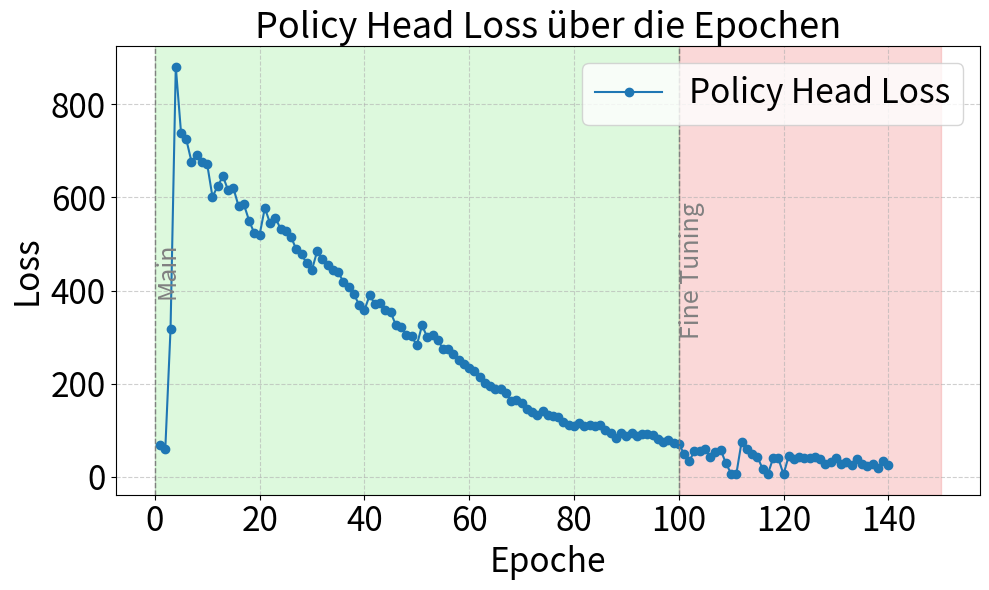
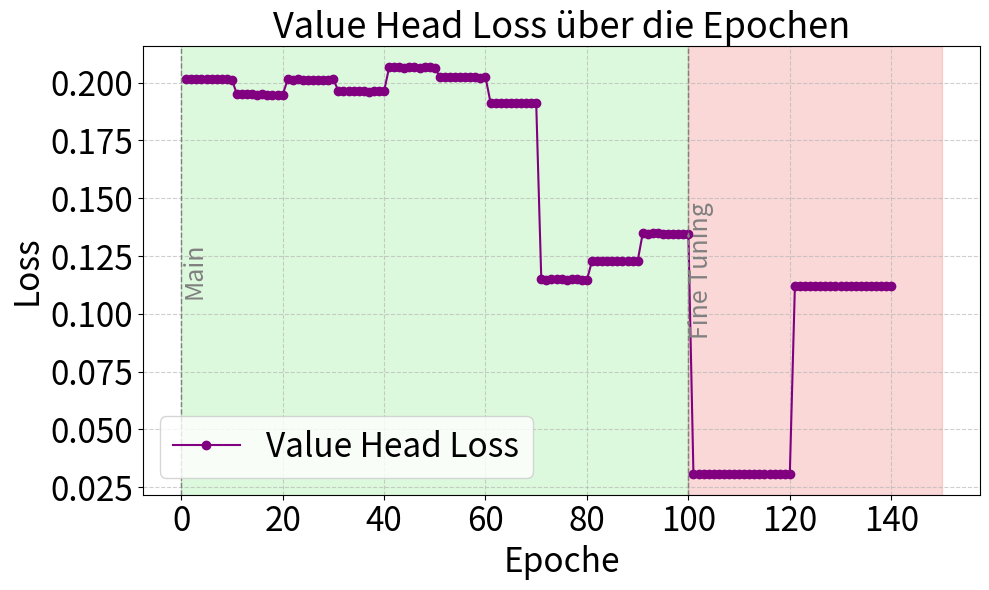

Python code for these plots, in order:
import matplotlib.pyplot as plt

loss_data = [
    # Training 1 (Warm-up):
    #{"policy_head_loss": 7.0405, "value_head_loss": 0.1040, "loss": 7.1446},
    #{"policy_head_loss": 4.7344, "value_head_loss": 0.1010, "loss": 4.8354},
    #{"policy_head_loss": 4.5000, "value_head_loss": 0.1006, "loss": 4.6006},
    #{"policy_head_loss": 4.6487, "value_head_loss": 0.1006, "loss": 4.7493},
    #{"policy_head_loss": 4.9121, "value_head_loss": 0.1007, "loss": 5.0128},
    # Training 2 (Warm-up):
    #{"policy_head_loss": 4.9230, "value_head_loss": 0.1980, "loss": 5.1210},
    #{"policy_head_loss": 4.1115, "value_head_loss": 0.1976, "loss": 4.3091},
    #{"policy_head_loss": 3.7440, "value_head_loss": 0.1975, "loss": 3.9415},
    #{"policy_head_loss": 3.7112, "value_head_loss": 0.1975, "loss": 3.9088},
    #{"policy_head_loss": 3.3303, "value_head_loss": 0.1975, "loss": 3.5278},
    # Training 3 (Warm-up):
    #{"policy_head_loss": 4.1875, "value_head_loss": 0.1437, "loss": 4.3312},
    #{"policy_head_loss": 3.5763, "value_head_loss": 0.1437, "loss": 3.7200},
    #{"policy_head_loss": 3.2409, "value_head_loss": 0.1437, "loss": 3.3846},
    #{"policy_head_loss": 2.9771, "value_head_loss": 0.1437, "loss": 3.1208},
    #{"policy_head_loss": 3.1077, "value_head_loss": 0.1436, "loss": 3.2514},
    # Training 4 (Warm-up):
    #{"policy_head_loss": 4.0512, "value_head_loss": 0.1818, "loss": 4.2330},
    #{"policy_head_loss": 3.4012, "value_head_loss": 0.1817, "loss": 3.5829},
    #{"policy_head_loss": 2.9978, "value_head_loss": 0.1817, "loss": 3.1794},
    #{"policy_head_loss": 2.6926, "value_head_loss": 0.1817, "loss": 2.8743},
    #{"policy_head_loss": 2.4299, "value_head_loss": 0.1817, "loss": 2.6116},
    # Training 5 (Warm-up):
    #{"policy_head_loss": 3.4508, "value_head_loss": 0.1742, "loss": 3.6251},
    #{"policy_head_loss": 2.9447, "value_head_loss": 0.1742, "loss": 3.1188},
    #{"policy_head_loss": 2.5990, "value_head_loss": 0.1742, "loss": 2.7732},
    #{"policy_head_loss": 2.2968, "value_head_loss": 0.1742, "loss": 2.4710},
    #{"policy_head_loss": 2.0501, "value_head_loss": 0.1742, "loss": 2.2242},

    # Training 1 (Main):
    {"policy_head_loss": 67.8038, "value_head_loss": 0.2016, "loss": 68.0053},
    {"policy_head_loss": 60.0083, "value_head_loss": 0.2016, "loss": 60.2098},
    {"policy_head_loss": 317.7239, "value_head_loss": 0.2017, "loss": 317.9258},
    {"policy_head_loss": 880.9358, "value_head_loss": 0.2015, "loss": 881.1365},
    {"policy_head_loss": 739.5477, "value_head_loss": 0.2017, "loss": 739.7493},
    {"policy_head_loss": 724.9418, "value_head_loss": 0.2016, "loss": 725.1432},
    {"policy_head_loss": 676.8655, "value_head_loss": 0.2016, "loss": 677.0674},
    {"policy_head_loss": 690.6332, "value_head_loss": 0.2016, "loss": 690.8348},
    {"policy_head_loss": 676.1977, "value_head_loss": 0.2018, "loss": 676.3999},
    {"policy_head_loss": 671.0361, "value_head_loss": 0.2012, "loss": 671.2375},
    # Training 2 (Main):
    {"policy_head_loss": 601.5579, "value_head_loss": 0.1950, "loss": 601.7527},
    {"policy_head_loss": 624.1627, "value_head_loss": 0.1949, "loss": 624.3575},
    {"policy_head_loss": 645.6597, "value_head_loss": 0.1951, "loss": 645.8546},
    {"policy_head_loss": 614.9797, "value_head_loss": 0.1950, "loss": 615.1744},
    {"policy_head_loss": 620.1898, "value_head_loss": 0.1948, "loss": 620.3846},
    {"policy_head_loss": 580.6428, "value_head_loss": 0.1950, "loss": 580.8375},
    {"policy_head_loss": 585.0971, "value_head_loss": 0.1948, "loss": 585.2917},
    {"policy_head_loss": 550.0498, "value_head_loss": 0.1948, "loss": 550.2445},
    {"policy_head_loss": 522.9457, "value_head_loss": 0.1947, "loss": 523.1408},
    {"policy_head_loss": 519.9294, "value_head_loss": 0.1947, "loss": 520.1243},
    # Training 3 (Main):
    {"policy_head_loss": 577.4250, "value_head_loss": 0.2014, "loss": 577.6266},
    {"policy_head_loss": 544.3767, "value_head_loss": 0.2013, "loss": 544.5783},
    {"policy_head_loss": 556.9100, "value_head_loss": 0.2016, "loss": 557.1113},
    {"policy_head_loss": 532.4692, "value_head_loss": 0.2012, "loss": 532.6705},
    {"policy_head_loss": 528.6878, "value_head_loss": 0.2013, "loss": 528.8889},
    {"policy_head_loss": 515.1212, "value_head_loss": 0.2013, "loss": 515.3225},
    {"policy_head_loss": 488.4434, "value_head_loss": 0.2012, "loss": 488.6449},
    {"policy_head_loss": 477.4789, "value_head_loss": 0.2013, "loss": 477.6803},
    {"policy_head_loss": 458.6414, "value_head_loss": 0.2012, "loss": 458.8423},
    {"policy_head_loss": 444.7288, "value_head_loss": 0.2015, "loss": 444.9302},
    # Training 4 (Main):
    {"policy_head_loss": 485.2839, "value_head_loss": 0.1964, "loss": 485.4801},
    {"policy_head_loss": 466.7669, "value_head_loss": 0.1963, "loss": 466.9638},
    {"policy_head_loss": 454.3549, "value_head_loss": 0.1964, "loss": 454.5514},
    {"policy_head_loss": 443.4609, "value_head_loss": 0.1964, "loss": 443.6574},
    {"policy_head_loss": 440.7303, "value_head_loss": 0.1965, "loss": 440.9266},
    {"policy_head_loss": 417.5954, "value_head_loss": 0.1963, "loss": 417.7919},
    {"policy_head_loss": 408.3515, "value_head_loss": 0.1961, "loss": 408.5476},
    {"policy_head_loss": 392.0862, "value_head_loss": 0.1963, "loss": 392.2828},
    {"policy_head_loss": 369.2449, "value_head_loss": 0.1963, "loss": 369.4414},
    {"policy_head_loss": 357.6480, "value_head_loss": 0.1963, "loss": 357.8441},
    # Training 5 (Main):
    {"policy_head_loss": 389.9279, "value_head_loss": 0.2066, "loss": 390.1349},
    {"policy_head_loss": 371.3614, "value_head_loss": 0.2067, "loss": 371.5681},
    {"policy_head_loss": 373.2598, "value_head_loss": 0.2067, "loss": 373.4667},
    {"policy_head_loss": 357.5609, "value_head_loss": 0.2065, "loss": 357.7670},
    {"policy_head_loss": 353.7310, "value_head_loss": 0.2066, "loss": 353.9374},
    {"policy_head_loss": 326.0812, "value_head_loss": 0.2066, "loss": 326.2877},
    {"policy_head_loss": 320.7809, "value_head_loss": 0.2064, "loss": 320.9875},
    {"policy_head_loss": 304.6947, "value_head_loss": 0.2066, "loss": 304.9014},
    {"policy_head_loss": 302.4235, "value_head_loss": 0.2069, "loss": 302.6302},
    {"policy_head_loss": 282.2320, "value_head_loss": 0.2064, "loss": 282.4386},
    # Training 6 (Main):
    {"policy_head_loss": 325.1394, "value_head_loss": 0.2025, "loss": 325.3422},
    {"policy_head_loss": 299.9349, "value_head_loss": 0.2025, "loss": 300.1375},
    {"policy_head_loss": 304.1692, "value_head_loss": 0.2023, "loss": 304.3719},
    {"policy_head_loss": 293.5392, "value_head_loss": 0.2025, "loss": 293.7417},
    {"policy_head_loss": 275.0337, "value_head_loss": 0.2024, "loss": 275.2359},
    {"policy_head_loss": 273.6742, "value_head_loss": 0.2025, "loss": 273.8768},
    {"policy_head_loss": 264.4348, "value_head_loss": 0.2025, "loss": 264.6374},
    {"policy_head_loss": 250.4412, "value_head_loss": 0.2024, "loss": 250.6436},
    {"policy_head_loss": 241.1968, "value_head_loss": 0.2022, "loss": 241.3991},
    {"policy_head_loss": 234.0853, "value_head_loss": 0.2024, "loss": 234.2877},
    # Training 7 (Main):
    {"policy_head_loss": 228.0964, "value_head_loss": 0.1913, "loss": 228.2877},
    {"policy_head_loss": 214.9679, "value_head_loss": 0.1911, "loss": 215.1589},
    {"policy_head_loss": 201.9315, "value_head_loss": 0.1911, "loss": 202.1225},
    {"policy_head_loss": 193.8684, "value_head_loss": 0.1912, "loss": 194.0598},
    {"policy_head_loss": 188.9584, "value_head_loss": 0.1910, "loss": 189.1496},
    {"policy_head_loss": 187.4357, "value_head_loss": 0.1910, "loss": 187.6268},
    {"policy_head_loss": 179.7856, "value_head_loss": 0.1912, "loss": 179.9768},
    {"policy_head_loss": 163.0483, "value_head_loss": 0.1912, "loss": 163.2394},
    {"policy_head_loss": 163.9782, "value_head_loss": 0.1912, "loss": 164.1695},
    {"policy_head_loss": 159.1150, "value_head_loss": 0.1910, "loss": 159.3061},
    # Training 8 (Main):
    {"policy_head_loss": 145.7193, "value_head_loss": 0.1149, "loss": 145.8341},
    {"policy_head_loss": 138.4205, "value_head_loss": 0.1148, "loss": 138.5354},
    {"policy_head_loss": 133.2272, "value_head_loss": 0.1149, "loss": 133.3422},
    {"policy_head_loss": 141.6408, "value_head_loss": 0.1149, "loss": 141.7558},
    {"policy_head_loss": 131.8368, "value_head_loss": 0.1149, "loss": 131.9518},
    {"policy_head_loss": 131.4586, "value_head_loss": 0.1148, "loss": 131.5733},
    {"policy_head_loss": 129.2348, "value_head_loss": 0.1149, "loss": 129.3496},
    {"policy_head_loss": 116.5135, "value_head_loss": 0.1149, "loss": 116.6284},
    {"policy_head_loss": 110.9446, "value_head_loss": 0.1148, "loss": 111.0594},
    {"policy_head_loss": 109.9295, "value_head_loss": 0.1148, "loss": 110.0444},
    # Training 9 (Main):
    {"policy_head_loss": 114.9834, "value_head_loss": 0.1228, "loss": 115.1063},
    {"policy_head_loss": 109.4365, "value_head_loss": 0.1228, "loss": 109.5593},
    {"policy_head_loss": 112.0622, "value_head_loss": 0.1228, "loss": 112.1850},
    {"policy_head_loss": 107.9688, "value_head_loss": 0.1228, "loss": 108.0915},
    {"policy_head_loss": 110.6468, "value_head_loss": 0.1228, "loss": 110.7697},
    {"policy_head_loss": 100.2440, "value_head_loss": 0.1228, "loss": 100.3667},
    {"policy_head_loss": 93.2542, "value_head_loss": 0.1228, "loss": 93.3770},
    {"policy_head_loss": 83.0821, "value_head_loss": 0.1228, "loss": 83.2049},
    {"policy_head_loss": 94.0255, "value_head_loss": 0.1228, "loss": 94.1482},
    {"policy_head_loss": 87.3940, "value_head_loss": 0.1229, "loss": 87.5167},
    # Training 10 (Main):
    {"policy_head_loss": 94.8622, "value_head_loss": 0.1348, "loss": 94.9971},
    {"policy_head_loss": 88.3867, "value_head_loss": 0.1347, "loss": 88.5213},
    {"policy_head_loss": 91.7828, "value_head_loss": 0.1348, "loss": 91.9176},
    {"policy_head_loss": 91.0895, "value_head_loss": 0.1348, "loss": 91.2243},
    {"policy_head_loss": 89.2028, "value_head_loss": 0.1347, "loss": 89.3375},
    {"policy_head_loss": 81.9306, "value_head_loss": 0.1347, "loss": 82.0654},
    {"policy_head_loss": 74.2971, "value_head_loss": 0.1347, "loss": 74.4318},
    {"policy_head_loss": 78.9353, "value_head_loss": 0.1347, "loss": 79.0701},
    {"policy_head_loss": 72.3736, "value_head_loss": 0.1347, "loss": 72.5083},
    {"policy_head_loss": 70.2172, "value_head_loss": 0.1347, "loss": 70.3519},

    # Training 1 (Fine):
    {"policy_head_loss": 49.8315, "value_head_loss": 0.0307, "loss": 49.8621},
    {"policy_head_loss": 34.1236, "value_head_loss": 0.0307, "loss": 34.1543},
    {"policy_head_loss": 54.3056, "value_head_loss": 0.0307, "loss": 54.3363},
    {"policy_head_loss": 55.9112, "value_head_loss": 0.0306, "loss": 55.9419},
    {"policy_head_loss": 60.2396, "value_head_loss": 0.0307, "loss": 60.2702},
    {"policy_head_loss": 41.6282, "value_head_loss": 0.0307, "loss": 41.6589},
    {"policy_head_loss": 53.4272, "value_head_loss": 0.0307, "loss": 53.4578},
    {"policy_head_loss": 58.0263, "value_head_loss": 0.0307, "loss": 58.0570},
    {"policy_head_loss": 28.9029, "value_head_loss": 0.0306, "loss": 28.9335},
    {"policy_head_loss": 6.4644, "value_head_loss": 0.0307, "loss": 6.4951},
    {"policy_head_loss": 6.4320, "value_head_loss": 0.0306, "loss": 6.4626},
    {"policy_head_loss": 75.2329, "value_head_loss": 0.0307, "loss": 75.2635},
    {"policy_head_loss": 59.6781, "value_head_loss": 0.0307, "loss": 59.7088},
    {"policy_head_loss": 48.0163, "value_head_loss": 0.0307, "loss": 48.0470},
    {"policy_head_loss": 43.2193, "value_head_loss": 0.0307, "loss": 43.2500},
    {"policy_head_loss": 17.1115, "value_head_loss": 0.0307, "loss": 17.1422},
    {"policy_head_loss": 5.3295, "value_head_loss": 0.0306, "loss": 5.3602},
    {"policy_head_loss": 39.4111, "value_head_loss": 0.0306, "loss": 39.4417},
    {"policy_head_loss": 39.5743, "value_head_loss": 0.0306, "loss": 39.6050},
    {"policy_head_loss": 5.1296, "value_head_loss": 0.0306, "loss": 5.1603},

    # Training 2 (Fine):
    {"policy_head_loss": 45.0195, "value_head_loss": 0.1119, "loss": 45.1313},
    {"policy_head_loss": 37.5489, "value_head_loss": 0.1119, "loss": 37.6608},
    {"policy_head_loss": 42.7995, "value_head_loss": 0.1119, "loss": 42.9114},
    {"policy_head_loss": 40.9976, "value_head_loss": 0.1119, "loss": 41.1095},
    {"policy_head_loss": 40.4061, "value_head_loss": 0.1119, "loss": 40.5181},
    {"policy_head_loss": 41.3574, "value_head_loss": 0.1119, "loss": 41.4693},
    {"policy_head_loss": 37.9304, "value_head_loss": 0.1119, "loss": 38.0423},
    {"policy_head_loss": 26.2906, "value_head_loss": 0.1119, "loss": 26.4025},
    {"policy_head_loss": 31.6421, "value_head_loss": 0.1119, "loss": 31.7540},
    {"policy_head_loss": 39.2155, "value_head_loss": 0.1119, "loss": 39.3273},
    {"policy_head_loss": 27.0303, "value_head_loss": 0.1119, "loss": 27.1422},
    {"policy_head_loss": 32.4028, "value_head_loss": 0.1119, "loss": 32.5147},
    {"policy_head_loss": 25.4008, "value_head_loss": 0.1119, "loss": 25.5127},
    {"policy_head_loss": 37.3029, "value_head_loss": 0.1119, "loss": 37.4148},
    {"policy_head_loss": 28.2665, "value_head_loss": 0.1119, "loss": 28.3784},
    {"policy_head_loss": 22.0301, "value_head_loss": 0.1119, "loss": 22.1420},
    {"policy_head_loss": 27.8228, "value_head_loss": 0.1119, "loss": 27.9347},
    {"policy_head_loss": 17.8012, "value_head_loss": 0.1119, "loss": 17.9131},
    {"policy_head_loss": 34.5442, "value_head_loss": 0.1119, "loss": 34.6561},
    {"policy_head_loss": 25.2719, "value_head_loss": 0.1119, "loss": 25.3838},
]

def plot_loss_separated(loss_data):
    epochs = range(1, len(loss_data) + 1)
    policy_losses = [epoch["policy_head_loss"] for epoch in loss_data]
    value_losses = [epoch["value_head_loss"] for epoch in loss_data]
    total_losses = [epoch["loss"] for epoch in loss_data]

    # Plot Policy Head Loss and Total Loss
    plt.figure(figsize=(10, 6))
    plt.plot(epochs, policy_losses, label="Policy Head Loss", marker='o')
    #plt.plot(epochs, total_losses, label="Total Loss", marker='o')

    plt.axvspan(0, 100, color='lightgreen', alpha=0.3)
    plt.axvspan(100, 150, color='lightcoral', alpha=0.3)

    plt.axvline(x=0, color='gray', linestyle='--', linewidth=1)
    plt.axvline(x=100, color='gray', linestyle='--', linewidth=1)
    plt.text(0, (min(policy_losses) + max(policy_losses)) / 2, "Main", color="gray", fontsize=18, ha="left", va="center",rotation=90)
    plt.text(100, (min(policy_losses) + max(policy_losses)) / 2, "Fine Tuning", color="gray", fontsize=18, ha="left", va="center",rotation=90)

    plt.xlabel("Epoche", fontsize=24)
    plt.ylabel("Loss", fontsize=24)
    plt.title("Policy Head Loss über die Epochen", fontsize=26)
    plt.xticks(fontsize=24)
    plt.yticks(fontsize=24)
    plt.legend(fontsize=24)
    plt.grid(True, linestyle='--', alpha=0.6)
    plt.tight_layout()
    plt.show()

    # Plot Value Head Loss separately
    plt.figure(figsize=(10, 6))
    plt.plot(epochs, value_losses, label="Value Head Loss", marker='o', color='purple')

    plt.axvspan(0, 100, color='lightgreen', alpha=0.3)
    plt.axvspan(100, 150, color='lightcoral', alpha=0.3)

    plt.axvline(x=0, color='gray', linestyle='--', linewidth=1)
    plt.axvline(x=100, color='gray', linestyle='--', linewidth=1)
    plt.text(0, (min(value_losses) + max(value_losses)) / 2, "Main", color="gray", fontsize=18, ha="left", va="center",rotation=90)
    plt.text(100, (min(value_losses) + max(value_losses)) / 2, "Fine Tuning", color="gray", fontsize=18, ha="left", va="center",rotation=90)

    plt.xlabel("Epoche", fontsize=24)
    plt.ylabel("Loss", fontsize=24)
    plt.title("Value Head Loss über die Epochen", fontsize=26)
    plt.xticks(fontsize=24)
    plt.yticks(fontsize=24)
    plt.legend(fontsize=24)
    plt.grid(True, linestyle='--', alpha=0.6)
    plt.tight_layout()
    plt.show()

# Call the function to plot the losses
plot_loss_separated(loss_data)
